Photos from the image-classification dataset "G-SET" in the GitHub repository Winckedy/MCANet-Tiny. Its 5 classes are: transverse crack, longitudinal crack, alligator crack, pothole, normal.

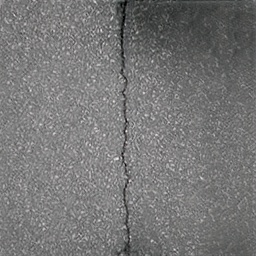
Label: longitudinal crack

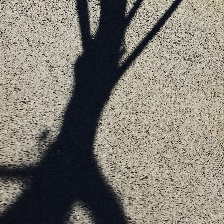
Label: normal

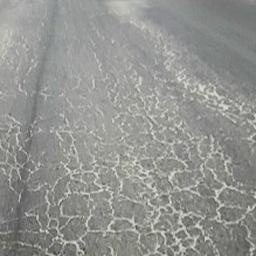
Label: alligator crack

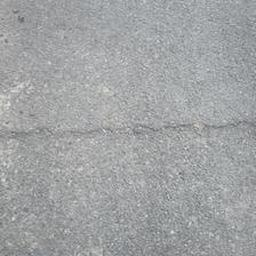
Label: transverse crack

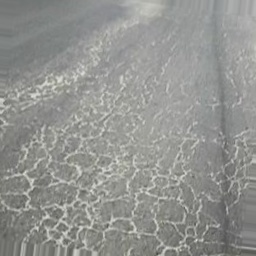
Label: alligator crack

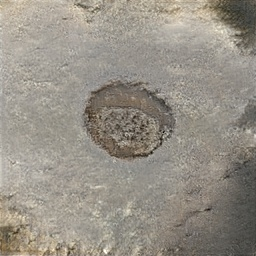
Label: pothole
